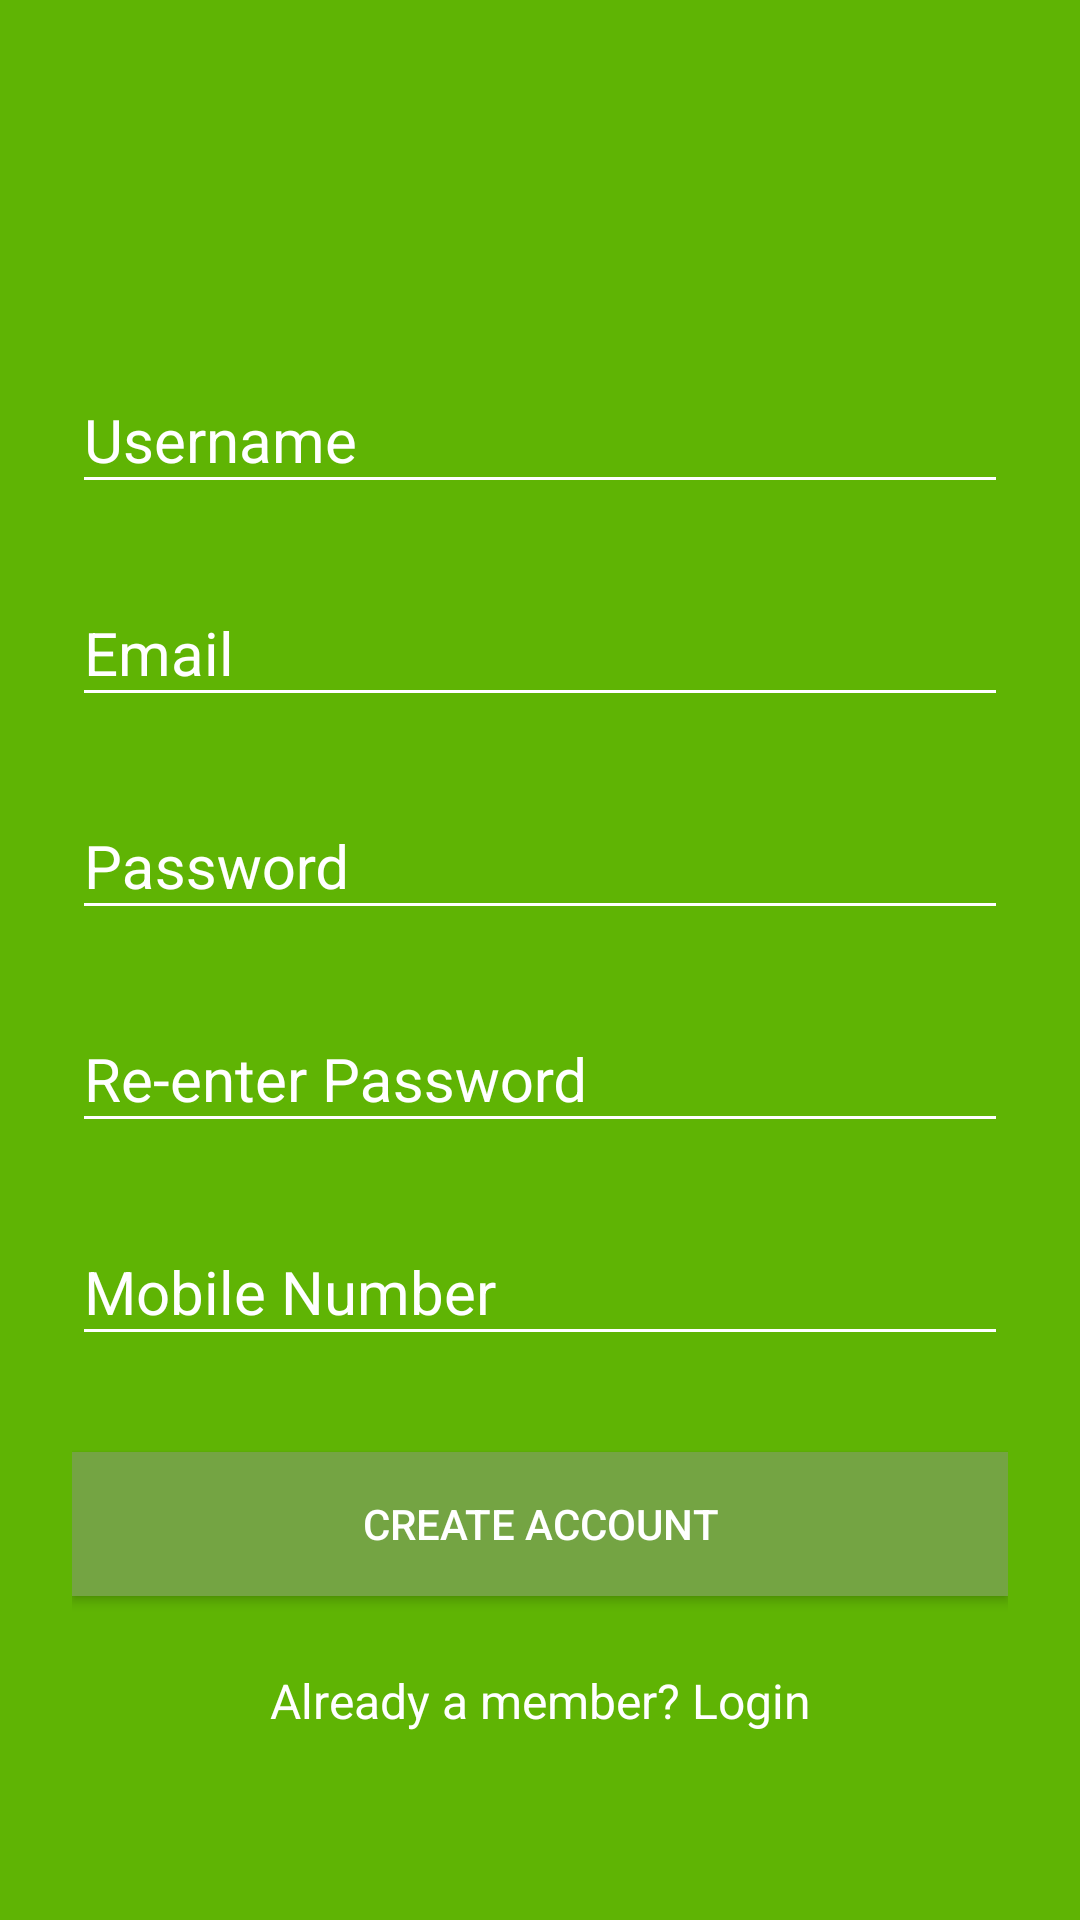

Reconstruct the res/layout file that produces this screen, plus the resources it refers to.
<!-- AndroidManifest.xml: application theme AppTheme -->
<!-- res/layout/activity_sign_up.xml -->
<?xml version="1.0" encoding="utf-8"?>
<ScrollView xmlns:android="http://schemas.android.com/apk/res/android"
    android:layout_width="fill_parent"
    android:layout_height="fill_parent"
    android:background="@color/colorPrimary"
    android:fitsSystemWindows="true">

    <LinearLayout
        android:layout_width="match_parent"
        android:layout_height="wrap_content"
        android:id="@+id/linerlaout"
        android:orientation="vertical"
        android:paddingLeft="24dp"
        android:paddingRight="24dp"
        android:paddingTop="5dp">

        <ImageView
            android:layout_width="wrap_content"
            android:layout_height="100dp"
            android:layout_gravity="center_horizontal"
            android:src="@drawable/ic_user" />
        
        <android.support.design.widget.TextInputLayout
            android:layout_width="match_parent"
            android:layout_height="wrap_content"
            android:layout_marginBottom="8dp"
            android:layout_marginTop="8dp"
            android:theme="@style/TextLabel">

            <EditText
                android:id="@+id/input_username"
                android:layout_width="match_parent"
                android:layout_height="wrap_content"
                android:backgroundTint="@android:color/white"
                android:hint="Username"
                android:inputType="textPersonName"
                android:textColor="@color/white" />
        </android.support.design.widget.TextInputLayout>

        
        <android.support.design.widget.TextInputLayout
            android:layout_width="match_parent"
            android:layout_height="wrap_content"
            android:layout_marginBottom="8dp"
            android:layout_marginTop="8dp"
            android:theme="@style/TextLabel">

            <EditText
                android:id="@+id/input_email"
                android:layout_width="match_parent"
                android:layout_height="wrap_content"
                android:backgroundTint="@android:color/white"
                android:hint="Email"
                android:inputType="textEmailAddress"
                android:textColor="@color/white" />
        </android.support.design.widget.TextInputLayout>

        
        <android.support.design.widget.TextInputLayout
            android:layout_width="match_parent"
            android:layout_height="wrap_content"
            android:layout_marginBottom="8dp"
            android:layout_marginTop="8dp"
            android:theme="@style/TextLabel">

            <EditText
                android:id="@+id/input_password"
                android:layout_width="match_parent"
                android:layout_height="wrap_content"
                android:backgroundTint="@android:color/white"
                android:hint="Password"
                android:inputType="textPassword"
                android:textColor="@color/white" />
        </android.support.design.widget.TextInputLayout>

        
        <android.support.design.widget.TextInputLayout
            android:layout_width="match_parent"
            android:layout_height="wrap_content"
            android:layout_marginBottom="8dp"
            android:layout_marginTop="8dp"
            android:theme="@style/TextLabel">

            <EditText
                android:id="@+id/input_reEnterPassword"
                android:layout_width="match_parent"
                android:layout_height="wrap_content"
                android:backgroundTint="@android:color/white"
                android:hint="Re-enter Password"
                android:inputType="textPassword"
                android:textColor="@color/white" />
        </android.support.design.widget.TextInputLayout>

        
        <android.support.design.widget.TextInputLayout
            android:layout_width="match_parent"
            android:layout_height="wrap_content"
            android:layout_marginBottom="8dp"
            android:layout_marginTop="8dp"
            android:theme="@style/TextLabel">

            <EditText
                android:id="@+id/input_mobile"
                android:layout_width="match_parent"
                android:layout_height="wrap_content"
                android:backgroundTint="@android:color/white"
                android:hint="Mobile Number"
                android:inputType="number"
                android:textColor="@color/white" />
        </android.support.design.widget.TextInputLayout>


        
        <android.support.v7.widget.AppCompatButton
            android:id="@+id/btn_signup"
            android:layout_width="fill_parent"
            android:layout_height="wrap_content"
            android:layout_marginBottom="24dp"
            android:layout_marginTop="24dp"
            android:background="@color/colorPrimaryDark"
            android:padding="12dp"
            android:text="Create Account"
            android:textColor="@color/white" />

        <TextView
            android:id="@+id/link_login"
            android:layout_width="match_parent"
            android:layout_height="wrap_content"
            android:layout_marginBottom="24dp"
            android:gravity="center"
            android:text="Already a member? Login"
            android:textColor="@color/white"
            android:textSize="16dip" />

    </LinearLayout>
</ScrollView>
<!-- resources referenced by this layout -->
<resources>
  <color name="colorPrimary">#5FB404</color>
  <color name="colorPrimaryDark">#74a443</color>
  <item name="white" type="color">#FFFFFFFF</item>
  <style name="TextLabel" parest="TextAppearance.AppCompat.">
          <item name="android:textColorHint">@color/white</item>
          <item name="android:textSize">20sp</item>
      </style>
  <style name="AppTheme" parent="Theme.AppCompat.Light.DarkActionBar">
          
  
          <item name="colorPrimary">@color/primary_color</item>
          <item name="colorPrimaryDark">@color/colorPrimaryDark</item>
          <item name="colorAccent">@color/blue</item>
      </style>
  <item name="primary_color" type="color">#FF2ecc71</item>
  <item name="blue" type="color">#FFFFFFFF</item>
</resources>
